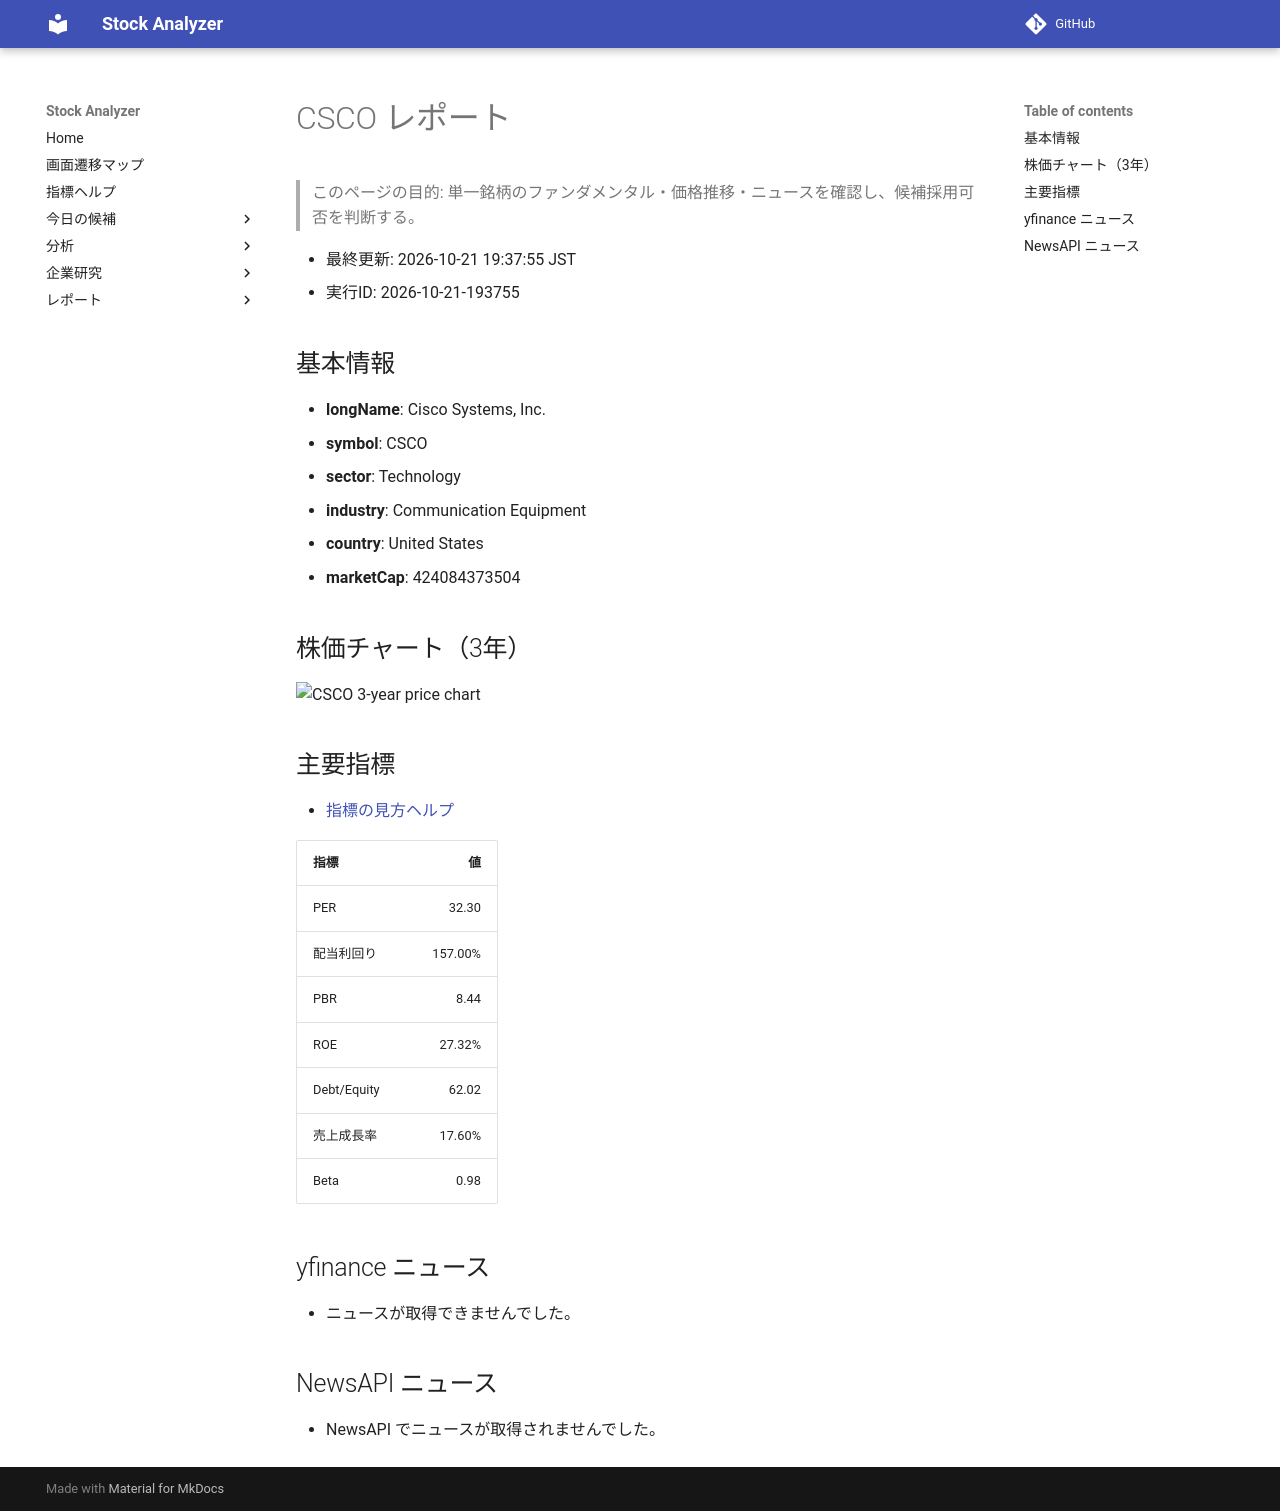

repository: Yumi-note/Making-APP · page: reports/2026-10-21/193755/CSCO/index.html · generator: mkdocs

# CSCO レポート

> このページの目的: 単一銘柄のファンダメンタル・価格推移・ニュースを確認し、候補採用可否を判断する。

- 最終更新: 2026-10-21 19:37:55 JST
- 実行ID: 2026-10-21-193755

## 基本情報

- **longName**: Cisco Systems, Inc.
- **symbol**: CSCO
- **sector**: Technology
- **industry**: Communication Equipment
- **country**: United States
- **marketCap**: 424084373504

## 株価チャート（3年）

![CSCO 3-year price chart](CSCO_3y.png)

## 主要指標

- [指標の見方ヘルプ](../../../../indicators.md)

| 指標 | 値 |
|---|---:|
| PER | 32.30 |
| 配当利回り | 157.00% |
| PBR | 8.44 |
| ROE | 27.32% |
| Debt/Equity | 62.02 |
| 売上成長率 | 17.60% |
| Beta | 0.98 |

## yfinance ニュース

- ニュースが取得できませんでした。

## NewsAPI ニュース

- NewsAPI でニュースが取得されませんでした。
